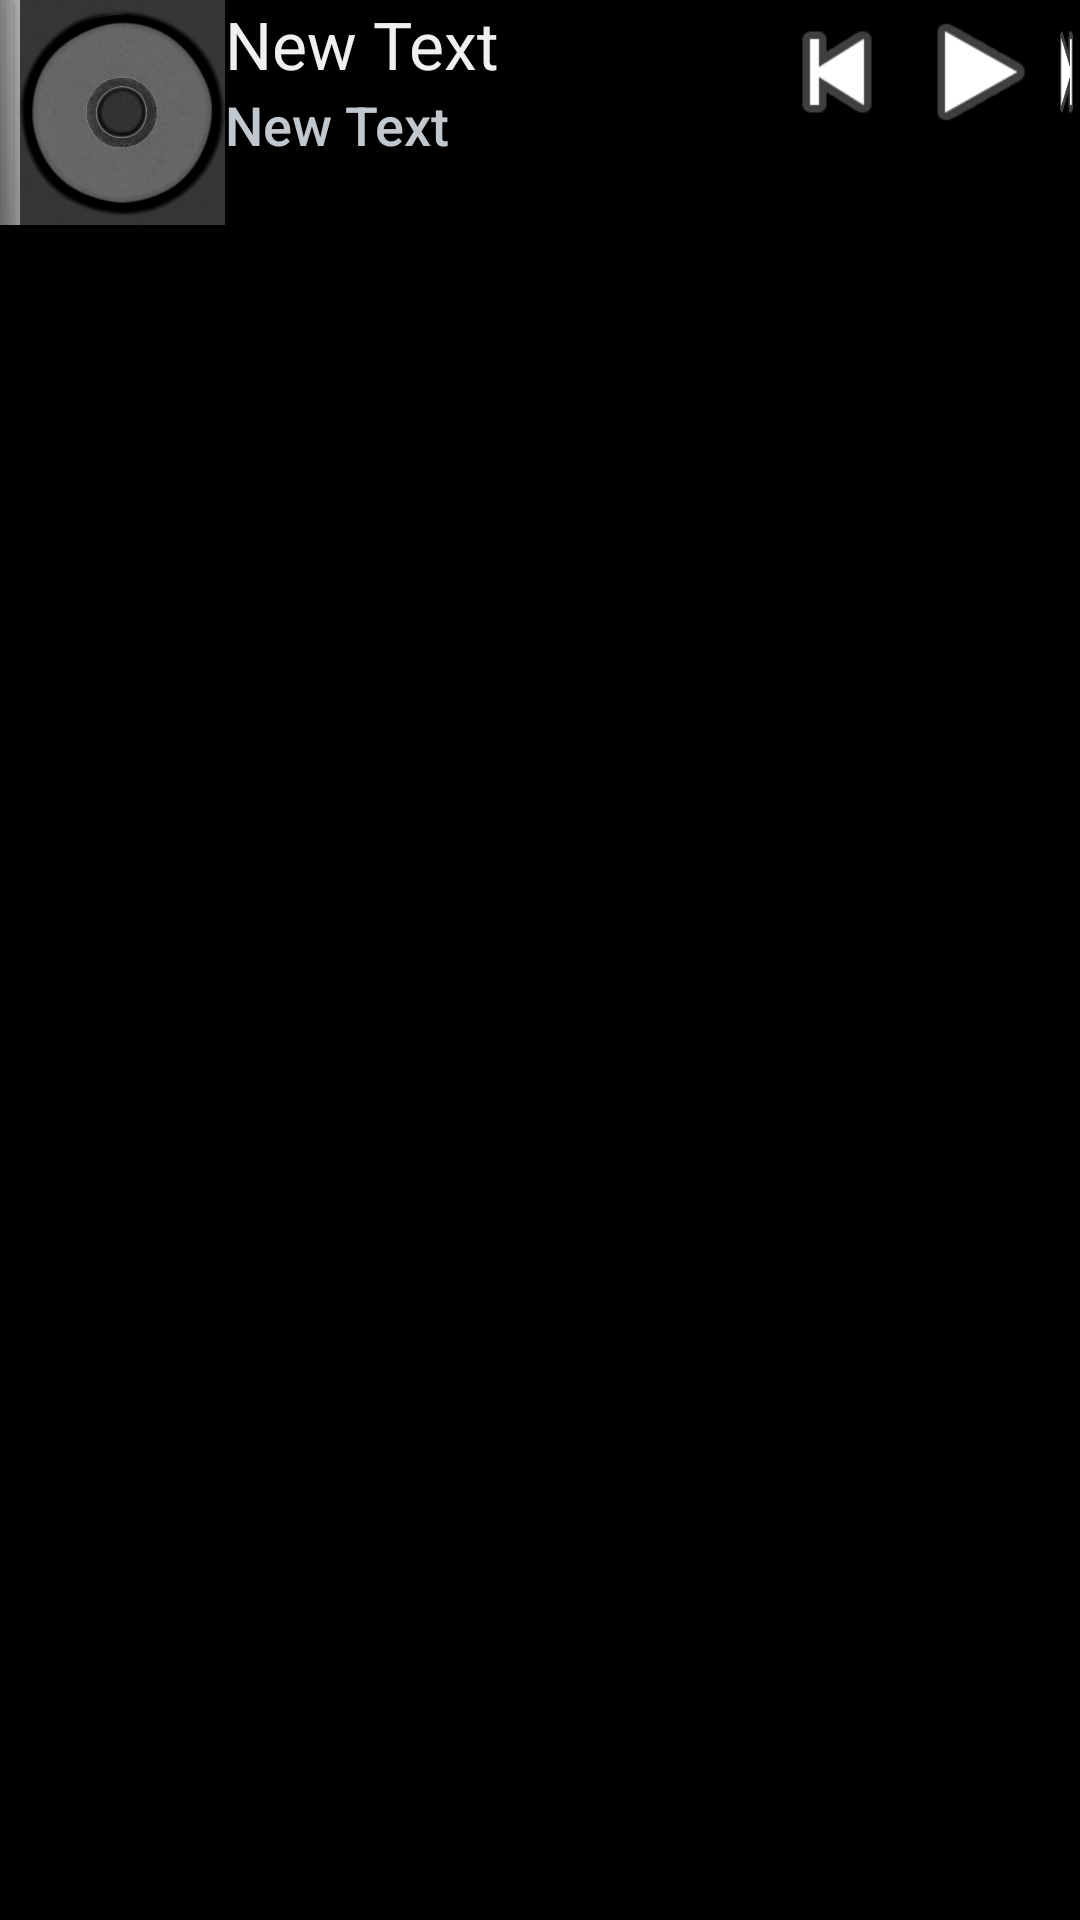

Write the Android layout XML for this screen, with the resource values it uses.
<!-- AndroidManifest.xml: application theme AppTheme -->
<!-- res/layout/notification.xml -->
<RelativeLayout xmlns:android="http://schemas.android.com/apk/res/android"
                android:layout_width="match_parent"
                android:layout_height="wrap_content"
                android:orientation="vertical"
                android:background="@android:color/background_dark">
    <ImageView
            android:layout_width="75dp"
            android:layout_height="75dp"
            android:src="@drawable/default_album"
            android:id="@+id/notifycurrentAlbumArt"
            android:contentDescription="Example Album"
            android:layout_alignParentTop="true" android:layout_alignParentLeft="true"
            android:layout_alignParentStart="true"/>
    <LinearLayout android:layout_width="180dp" android:layout_height="wrap_content"
                  android:id="@+id/songInfo"
                  android:layout_toRightOf="@+id/notifycurrentAlbumArt"
                  android:orientation="vertical">
    <TextView
            android:layout_width="wrap_content"
            android:layout_height="wrap_content"
            android:text="New Text"
            android:textAppearance="?android:attr/textAppearanceLarge"
            android:id="@+id/notifySongName" android:singleLine="true"/>
    <TextView
            android:layout_width="match_parent"
            android:layout_height="wrap_content"
            android:text="New Text"
            android:id="@+id/notifyArtistName"
            android:textAppearance="?android:attr/textAppearanceMedium" android:singleLine="true"/>
    </LinearLayout>

    <Button
            style="?android:attr/buttonStyleSmall"
            android:layout_width="wrap_content"
            android:layout_height="wrap_content"
            android:background="@android:drawable/ic_media_previous"
            android:id="@+id/notifypreviousButton"
            android:layout_toRightOf="@+id/songInfo"
            android:singleLine="false"/>
        <RelativeLayout
                android:layout_width="wrap_content"
                android:layout_height="wrap_content"
                android:id="@+id/notifyplayPause"
                android:layout_toRightOf="@id/notifypreviousButton"
        >
        <Button
            style="?android:attr/buttonStyleSmall"
            android:layout_width="wrap_content"
            android:layout_height="wrap_content"
            android:background="@android:drawable/ic_media_pause"
            android:visibility="invisible"
            android:id="@+id/notifypauseButton" />
    <Button
            style="?android:attr/buttonStyleSmall"
            android:layout_width="wrap_content"
            android:layout_height="wrap_content"
            android:background="@android:drawable/ic_media_play"
            android:id="@+id/notifyplayButton"/>
    </RelativeLayout>
    <Button
            style="?android:attr/buttonStyleSmall"
            android:layout_width="wrap_content"
            android:layout_height="wrap_content"
            android:background="@android:drawable/ic_media_next"
            android:id="@+id/notifynextButton"
            android:layout_toRightOf="@id/notifyplayPause"/>
</RelativeLayout>
<!-- resources referenced by this layout -->
<resources>
  <!-- drawable default_album: jpg bitmap (drawable, 17210 bytes) -->
  <style name="AppTheme" parent="android:Theme.DeviceDefault">
          
          <item name="colorPrimary">@color/primary_dark_material_light</item>
          <item name="colorPrimaryDark">@color/primary_dark_material_dark</item>
          <item name="colorAccent">@color/accent_material_dark</item>
      </style>
</resources>
